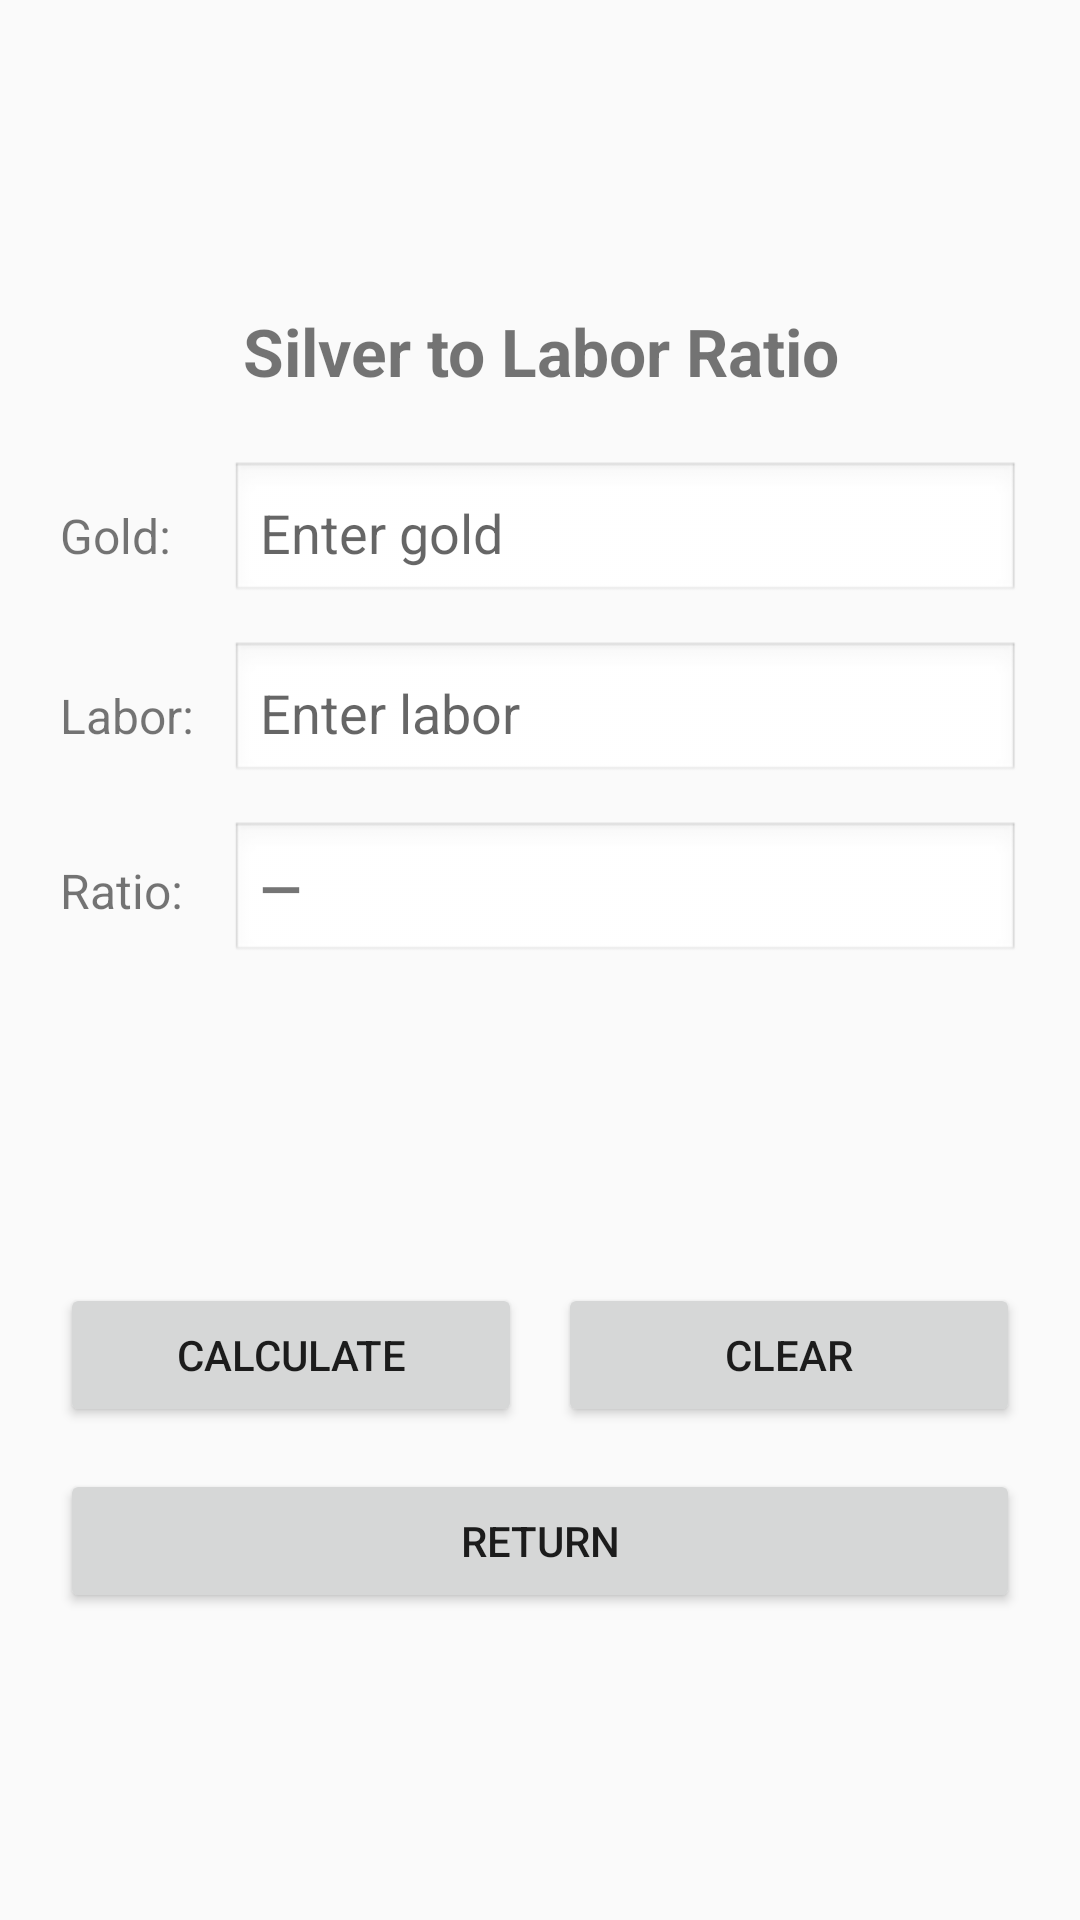

This screen was rendered from an Android layout file. Write that file and the resources it references.
<!-- AndroidManifest.xml: application theme Theme.ArcheAgeAssistantApp -->
<!-- res/layout/activity_silver2gold.xml -->
<?xml version="1.0" encoding="utf-8"?>
<ScrollView xmlns:android="http://schemas.android.com/apk/res/android"
    android:layout_width="match_parent"
    android:layout_height="match_parent"
    android:fillViewport="true">

    <LinearLayout
        android:layout_width="match_parent"
        android:layout_height="wrap_content"
        android:orientation="vertical"
        android:padding="20dp"
        android:gravity="center">

        
        <TextView
            android:id="@+id/tvTitle"
            android:layout_width="match_parent"
            android:layout_height="wrap_content"
            android:text="Silver to Labor Ratio"
            android:textStyle="bold"
            android:textSize="22sp"
            android:gravity="center"
            android:paddingBottom="16dp" />

        
        <TableLayout
            android:layout_width="match_parent"
            android:layout_height="wrap_content"
            android:stretchColumns="1">

            
            <TableRow
                android:layout_width="match_parent"
                android:layout_height="wrap_content"
                android:paddingTop="6dp"
                android:paddingBottom="6dp">

                <TextView
                    android:id="@+id/tvGoldLabel"
                    android:layout_width="wrap_content"
                    android:layout_height="wrap_content"
                    android:text="Gold:"
                    android:textSize="16sp"
                    android:paddingEnd="12dp" />

                <EditText
                    android:id="@+id/etGold"
                    android:layout_width="match_parent"
                    android:layout_height="wrap_content"
                    android:hint="Enter gold"
                    android:inputType="numberDecimal"
                    android:padding="10dp"
                    android:background="@android:drawable/edit_text" />
            </TableRow>

            
            <TableRow
                android:layout_width="match_parent"
                android:layout_height="wrap_content"
                android:paddingTop="6dp"
                android:paddingBottom="6dp">

                <TextView
                    android:id="@+id/tvLaborLabel"
                    android:layout_width="wrap_content"
                    android:layout_height="wrap_content"
                    android:text="Labor:"
                    android:textSize="16sp"
                    android:paddingEnd="12dp" />

                <EditText
                    android:id="@+id/etLabor"
                    android:layout_width="match_parent"
                    android:layout_height="wrap_content"
                    android:hint="Enter labor"
                    android:inputType="numberDecimal"
                    android:padding="10dp"
                    android:background="@android:drawable/edit_text" />
            </TableRow>

            
            <TableRow
                android:layout_width="match_parent"
                android:layout_height="wrap_content"
                android:paddingTop="6dp"
                android:paddingBottom="6dp">

                <TextView
                    android:id="@+id/tvRatioLabel"
                    android:layout_width="wrap_content"
                    android:layout_height="wrap_content"
                    android:text="Ratio:"
                    android:textSize="16sp"
                    android:paddingEnd="12dp" />

                <TextView
                    android:id="@+id/tvRatioValue"
                    android:layout_width="match_parent"
                    android:layout_height="wrap_content"
                    android:text="—"
                    android:textSize="18sp"
                    android:textStyle="bold"
                    android:padding="10dp"
                    android:background="@android:drawable/edit_text" />
            </TableRow>

        </TableLayout>

        
        <LinearLayout
            android:layout_width="match_parent"
            android:layout_height="wrap_content"
            android:orientation="horizontal"
            android:layout_marginTop="100dp">

            <Button
                android:id="@+id/btnCalculate"
                android:layout_width="0dp"
                android:layout_height="wrap_content"
                android:layout_weight="1"
                android:text="Calculate" />

            <Space
                android:layout_width="12dp"
                android:layout_height="wrap_content" />

            <Button
                android:id="@+id/btnClear"
                android:layout_width="0dp"
                android:layout_height="wrap_content"
                android:layout_weight="1"
                android:text="Clear" />
        </LinearLayout>

        
        <Button
            android:id="@+id/btnReturn"
            android:layout_width="match_parent"
            android:layout_height="wrap_content"
            android:text="Return"
            android:layout_marginTop="14dp" />

    </LinearLayout>
</ScrollView>
<!-- resources referenced by this layout -->
<resources>
  <style name="Theme.ArcheAgeAssistantApp" parent="android:Theme.Material.Light.NoActionBar" />
</resources>
